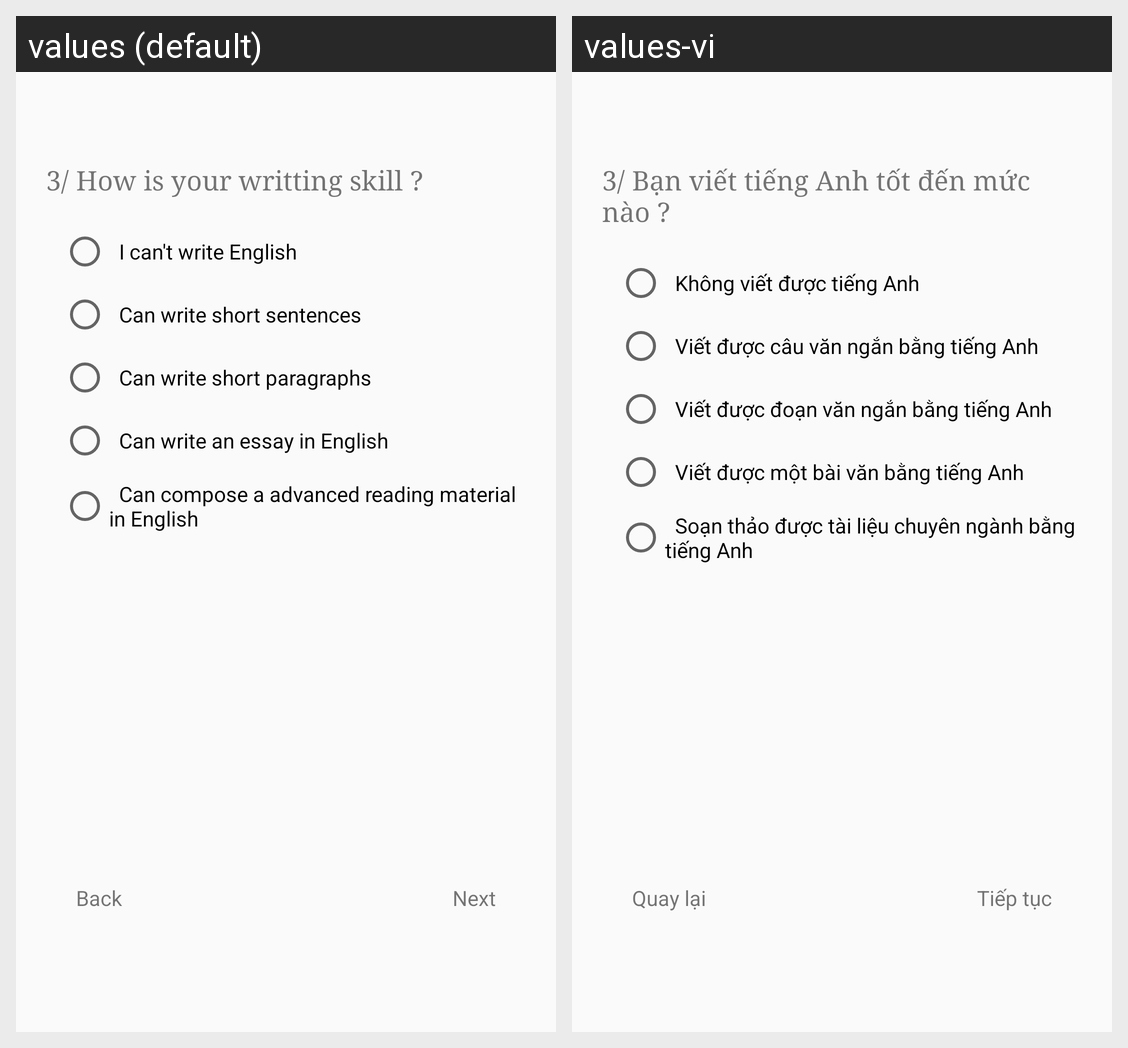

Strings drawn on this Android screen and how each of the app's shown locales translates them:
Android screen res/layout/fragment_survey3.xml rendered under 2 locales, left to right: values (default), values-vi. Device: Nexus 5 (rendered at 1080×1920; each locale shown at half size, 540×960, under a caption strip naming it); theme AppTheme.
Strings drawn on this screen, with the default value and each locale's value (text and hints the layout hard-codes, and strings that could not be matched under every locale, appear in the picture but are not listed):

survey3q
  values: 3/ How is your writting skill ?
  values-vi: 3/ Bạn viết tiếng Anh tốt đến mức nào ?

survey3a1
  values: 	I can't write English
  values-vi: 	Không viết được tiếng Anh

survey3a2
  values: 	Can write short sentences
  values-vi: 	Viết được câu văn ngắn bằng tiếng Anh

survey3a3
  values: 	Can write short paragraphs
  values-vi: 	Viết được đoạn văn ngắn bằng tiếng Anh

survey3a4
  values: 	Can write an essay in English
  values-vi: 	Viết được một bài văn bằng tiếng Anh

survey3a5
  values: 	Can compose a advanced reading material in English
  values-vi: 	Soạn thảo được tài liệu chuyên ngành bằng tiếng Anh

back
  values: Back
  values-vi: Quay lại

next
  values: Next
  values-vi: Tiếp tục
